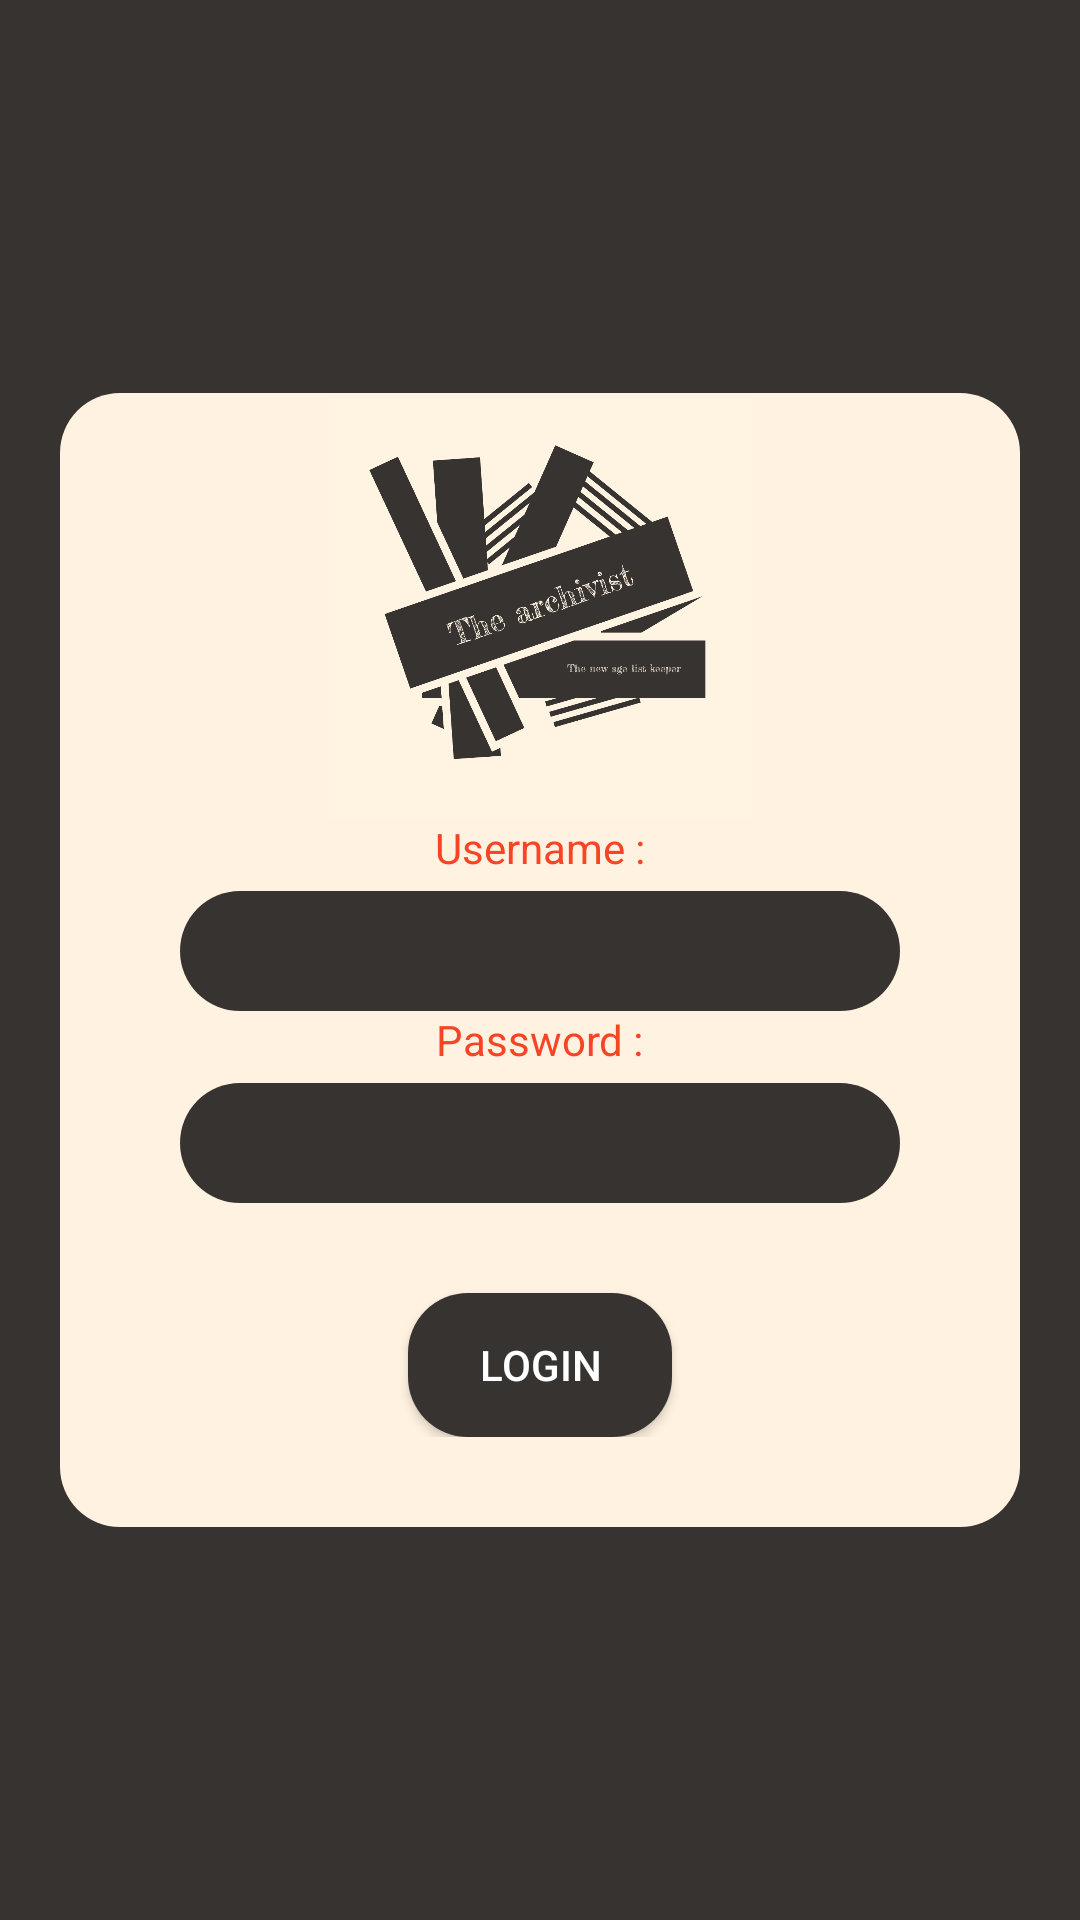

Here is an Android app screen rendered from its layout file. Give the layout XML and the strings, colors and styles it references.
<!-- AndroidManifest.xml: application theme AppTheme -->
<!-- res/layout/activity_login.xml -->
<?xml version="1.0" encoding="utf-8"?>
<LinearLayout android:layout_height="match_parent"
    android:layout_width="match_parent"
    xmlns:android="http://schemas.android.com/apk/res/android"
    android:orientation="vertical"
    android:background="@color/core2"
    android:gravity="center">

    <LinearLayout
        android:id="@+id/login_box"
        android:layout_marginRight="20dp"
        android:layout_marginLeft="20dp"
         android:layout_width="match_parent"
         android:layout_height="wrap_content"
         android:orientation="vertical"
         android:background="@drawable/black_box"
         android:gravity="center"
         android:layout_gravity="center"
         android:paddingBottom="30dp"
        android:paddingTop="2dp"
        android:paddingLeft="40dp"
        android:paddingRight="40dp">
        <ImageView
            android:layout_width="140dp"
            android:layout_height="140dp"
            android:src="@drawable/logo"/>

        <TextView
            android:textColor="@color/red"
        android:text="Username :"
        android:layout_width="wrap_content"
        android:layout_height="wrap_content" />
    <EditText
        android:layout_marginTop="5dp"
        android:gravity="center"
        android:layout_gravity="center"
        android:textColor="@color/white"
        android:id="@+id/email"
        android:layout_width="match_parent"
        android:layout_height="40dp"
        android:background="@drawable/bid_box"/>
    <TextView
        android:textColor="@color/red"
        android:text="Password :"
        android:layout_width="wrap_content"
        android:layout_height="wrap_content" />
    <EditText
        android:layout_marginTop="5dp"
        android:gravity="center"
        android:background="@drawable/bid_box"
        android:layout_gravity="center"
        android:textColor="@color/white"
        android:id="@+id/pass"
        android:inputType="textPassword"
        android:layout_width="match_parent"
        android:layout_height="40dp" />
    <Button
        android:text="Login"
        android:textColor="@color/white"
        android:layout_marginTop="30dp"
        android:onClick="auth"
        android:layout_width="wrap_content"
        android:layout_height="wrap_content"
        android:background="@drawable/bid_box"/>
 </LinearLayout>
 </LinearLayout>
<!-- resources referenced by this layout -->
<resources>
  <color name="core2">#373331</color>
  <color name="red">#f74424</color>
  <color name="white">#fff</color>
  <!-- drawable bid_box (drawable) -->
  <?xml version="1.0" encoding="utf-8"?>
  <selector xmlns:android="http://schemas.android.com/apk/res/android">
      <item >
          <shape android:shape="rectangle">
  
              <solid android:color="@color/core2"/>
              <corners android:radius="20dp"/>
              
          </shape>
      </item>
  </selector>
  <!-- drawable black_box (drawable) -->
  <?xml version="1.0" encoding="utf-8"?>
  <selector xmlns:android="http://schemas.android.com/apk/res/android">
      <item >
          <shape android:shape="rectangle">
  
              <solid android:color="@color/core"/>
              <corners android:radius="20dp"/>
              
          </shape>
      </item>
  </selector>
  <!-- drawable logo: png bitmap (drawable, 21739 bytes) -->
  <style name="AppTheme" parent="Theme.AppCompat.Light.DarkActionBar">
          
          <item name="colorPrimary">@color/bblack</item>
          <item name="colorPrimaryDark">@color/black</item>
          <item name="colorAccent">@color/colorAccent</item>
      </style>
  <color name="core">#fff2e0</color>
  <color name="bblack">#2d2a2a</color>
  <color name="black">#060505</color>
  <color name="colorAccent">#D81B60</color>
</resources>
